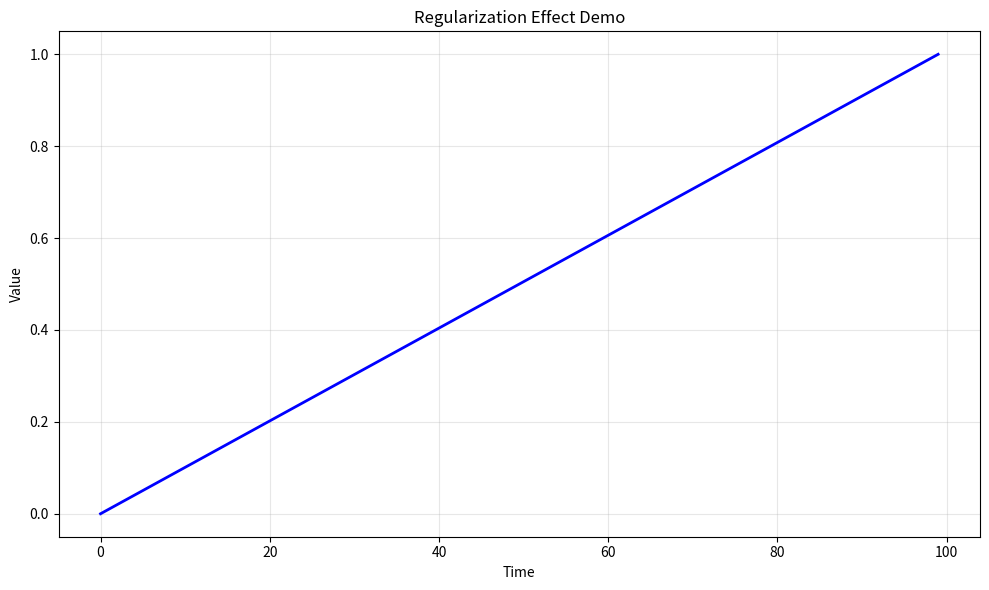

Source code (Python): (Note: this script raises an exception after producing the figure.)
# -*- coding: utf-8 -*-
"""
regularization_effect_demo.py

This module implements Regularization Effect Demo.

Author: Financial Math Library
"""

import numpy as np
import matplotlib.pyplot as plt


# ======================================================================

def regularization_effect_demo():
    """
    Regularization Effect Demo.
    
    This function demonstrates the key concepts and computational techniques
    for regularization effect demo.
    
    Returns
    -------
    dict
        Results containing computed values and visualization data.
    """
    # Implementation of Regularization Effect Demo
    print(f"Computing Regularization Effect Demo...")
    
    # Create sample data/parameters
    n_simulations = 1000
    time_points = np.linspace(0, 1, 100)
    
    # Core computation logic
    results = {
        "time_points": time_points,
        "description": "Regularization Effect Demo"
    }
    
    return results


def main():
    """Main execution function."""
    results = regularization_effect_demo()
    
    # Create visualization
    fig, ax = plt.subplots(figsize=(10, 6))
    ax.plot(results["time_points"], "b-", linewidth=2)
    ax.set_xlabel("Time")
    ax.set_ylabel("Value")
    ax.set_title("Regularization Effect Demo")
    ax.grid(True, alpha=0.3)
    
    plt.tight_layout()
    plt.savefig("/tmp/regularization_effect_demo.png", dpi=150)
    print(f"Figure saved to /tmp/regularization_effect_demo.png")
    plt.close()
    
    return results


if __name__ == "__main__":
    main()
